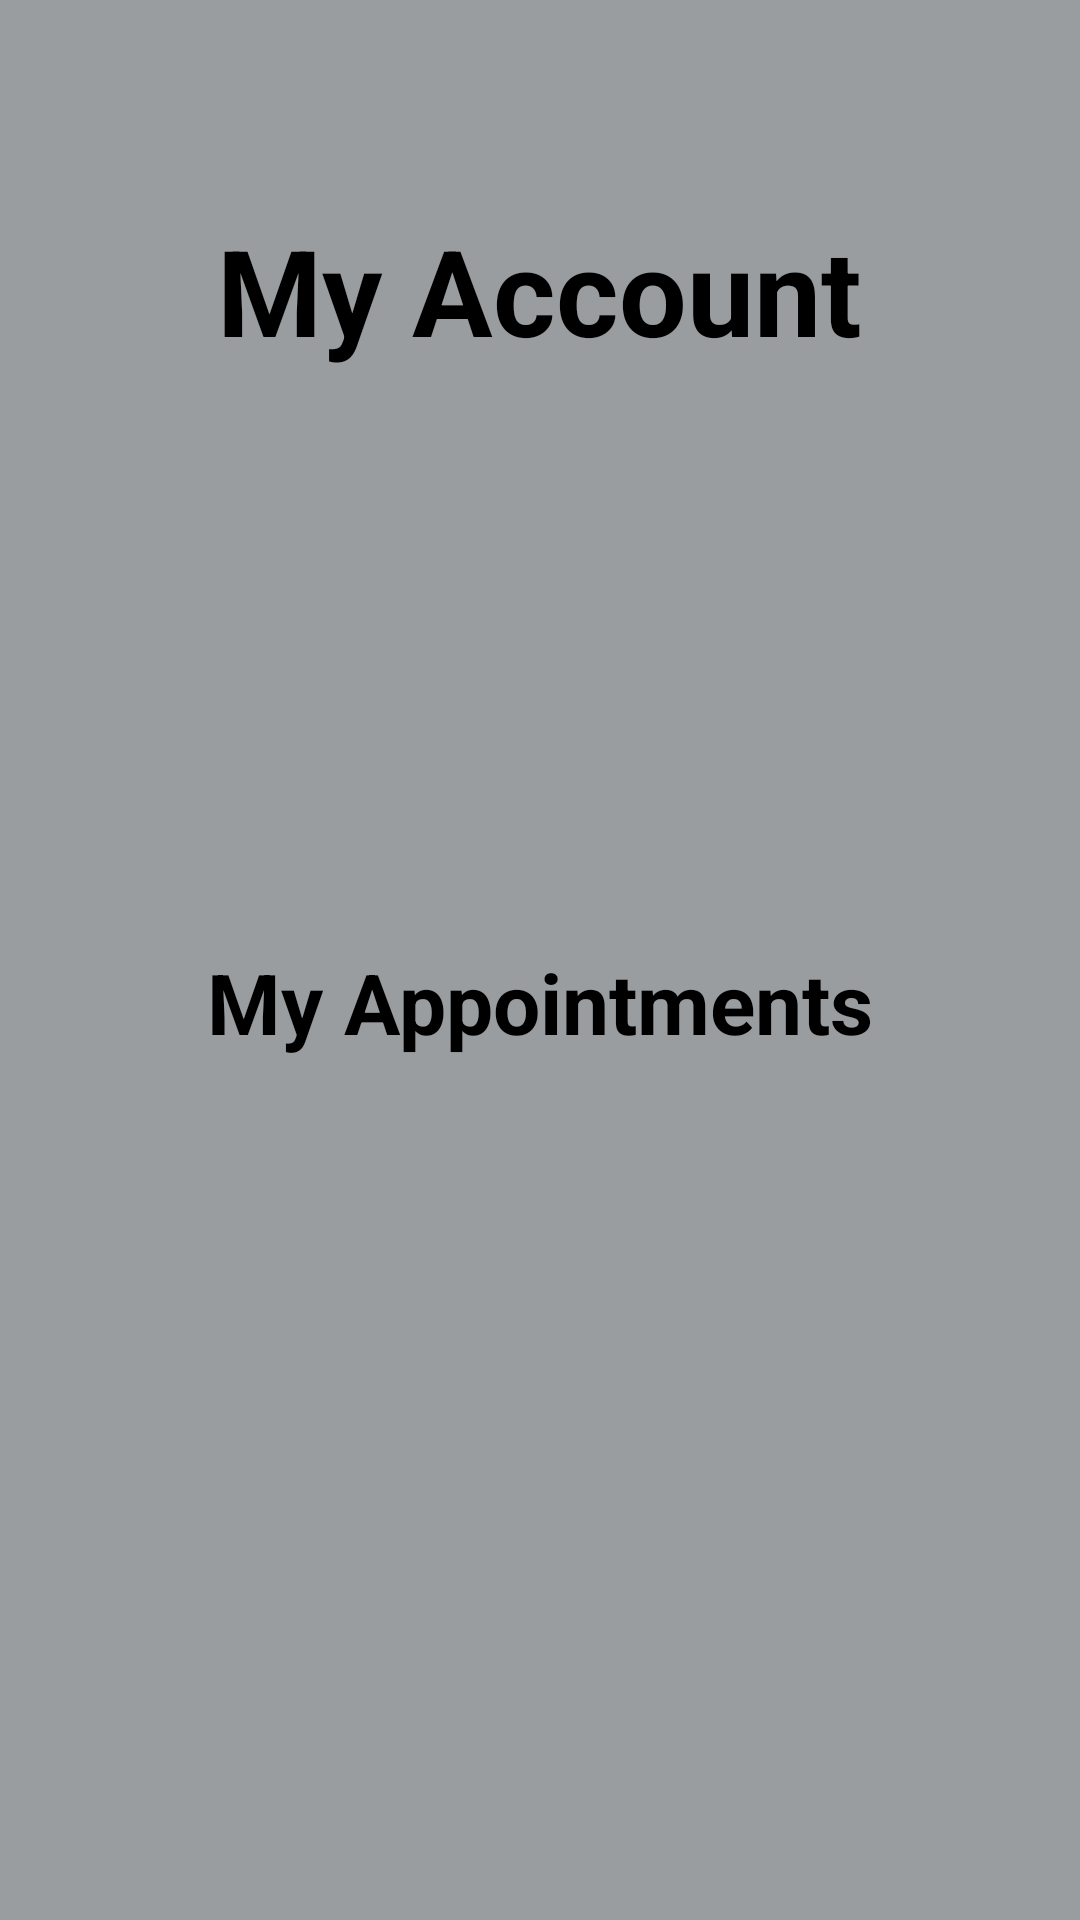

Android layout source for this screen:
<!-- AndroidManifest.xml: application theme Theme.Final_Project_Barbershop -->
<!-- res/layout/activity_my_account.xml -->
<?xml version="1.0" encoding="utf-8"?>
<LinearLayout xmlns:android="http://schemas.android.com/apk/res/android"
    android:layout_width="match_parent"
    android:layout_height="match_parent"
    android:orientation="vertical"
    android:background="@color/background_color">

    <androidx.appcompat.widget.AppCompatImageButton
        android:id="@+id/back_BTN_myaccount"
        android:layout_width="50dp"
        android:layout_height="50dp"
        android:layout_alignParentStart="true"
        android:layout_alignParentTop="true"
        android:layout_marginTop="20dp"
        android:scaleType="fitCenter"
        android:src="@drawable/ic_arrow_back"
        android:textSize="20sp"
        android:backgroundTint="#999DA0" />

    <androidx.appcompat.widget.AppCompatTextView
        android:id="@+id/my_LBL_account"
        android:layout_width="wrap_content"
        android:layout_height="wrap_content"
        android:layout_gravity="center"
        android:layout_marginBottom="10dp"
        android:text="My Account"
        android:textColor="@color/black"
        android:textSize="40sp"
        android:textStyle="bold" />

    <androidx.appcompat.widget.AppCompatTextView
        android:id="@+id/user_LBL_name"
        android:layout_width="wrap_content"
        android:layout_height="wrap_content"
        android:layout_marginStart="10dp"
        android:textSize="20sp" />

    <androidx.appcompat.widget.AppCompatTextView
        android:id="@+id/user_LBL_email"
        android:layout_width="wrap_content"
        android:layout_height="wrap_content"
        android:layout_marginStart="10dp"
        android:textSize="20sp" />

    <androidx.appcompat.widget.AppCompatTextView
        android:id="@+id/user_LBL_phone"
        android:layout_width="wrap_content"
        android:layout_height="wrap_content"
        android:layout_marginStart="10dp"
        android:textSize="20sp" />

    <androidx.appcompat.widget.AppCompatTextView
        android:id="@+id/user_LBL_cardnumber"
        android:layout_width="wrap_content"
        android:layout_height="wrap_content"
        android:layout_marginStart="10dp"
        android:textSize="20sp" />

    <androidx.appcompat.widget.AppCompatTextView
        android:id="@+id/user_LBL_countappointment"
        android:layout_width="wrap_content"
        android:layout_height="wrap_content"
        android:layout_marginStart="10dp"
        android:textSize="20sp" />

    <androidx.appcompat.widget.AppCompatTextView
        android:id="@+id/user_LBL_points"
        android:layout_width="wrap_content"
        android:layout_height="wrap_content"
        android:layout_marginStart="10dp"
        android:textSize="20sp" />





    <androidx.appcompat.widget.AppCompatTextView
        android:id="@+id/appointments_title"
        android:layout_width="wrap_content"
        android:layout_height="wrap_content"
        android:text="My Appointments"
        android:textSize="28sp"
        android:layout_gravity="center"
        android:layout_marginTop="20dp"
        android:textStyle="bold"
        android:textColor="@color/black"/>


    <ListView
        android:id="@+id/appointments_list_view"
        android:layout_width="match_parent"
        android:layout_height="wrap_content"
        android:divider="@null"
        android:dividerHeight="10dp"
        />





</LinearLayout>
<!-- resources referenced by this layout -->
<resources>
  <color name="background_color">#999DA0</color>
  <color name="black">#FF000000</color>
  <style name="Theme.Final_Project_Barbershop" parent="Base.Theme.Final_Project_Barbershop" />
  <style name="Base.Theme.Final_Project_Barbershop" parent="Theme.Material3.DayNight.NoActionBar">
              <item name="android:statusBarColor">@color/background_color</item>
          </style>
</resources>
